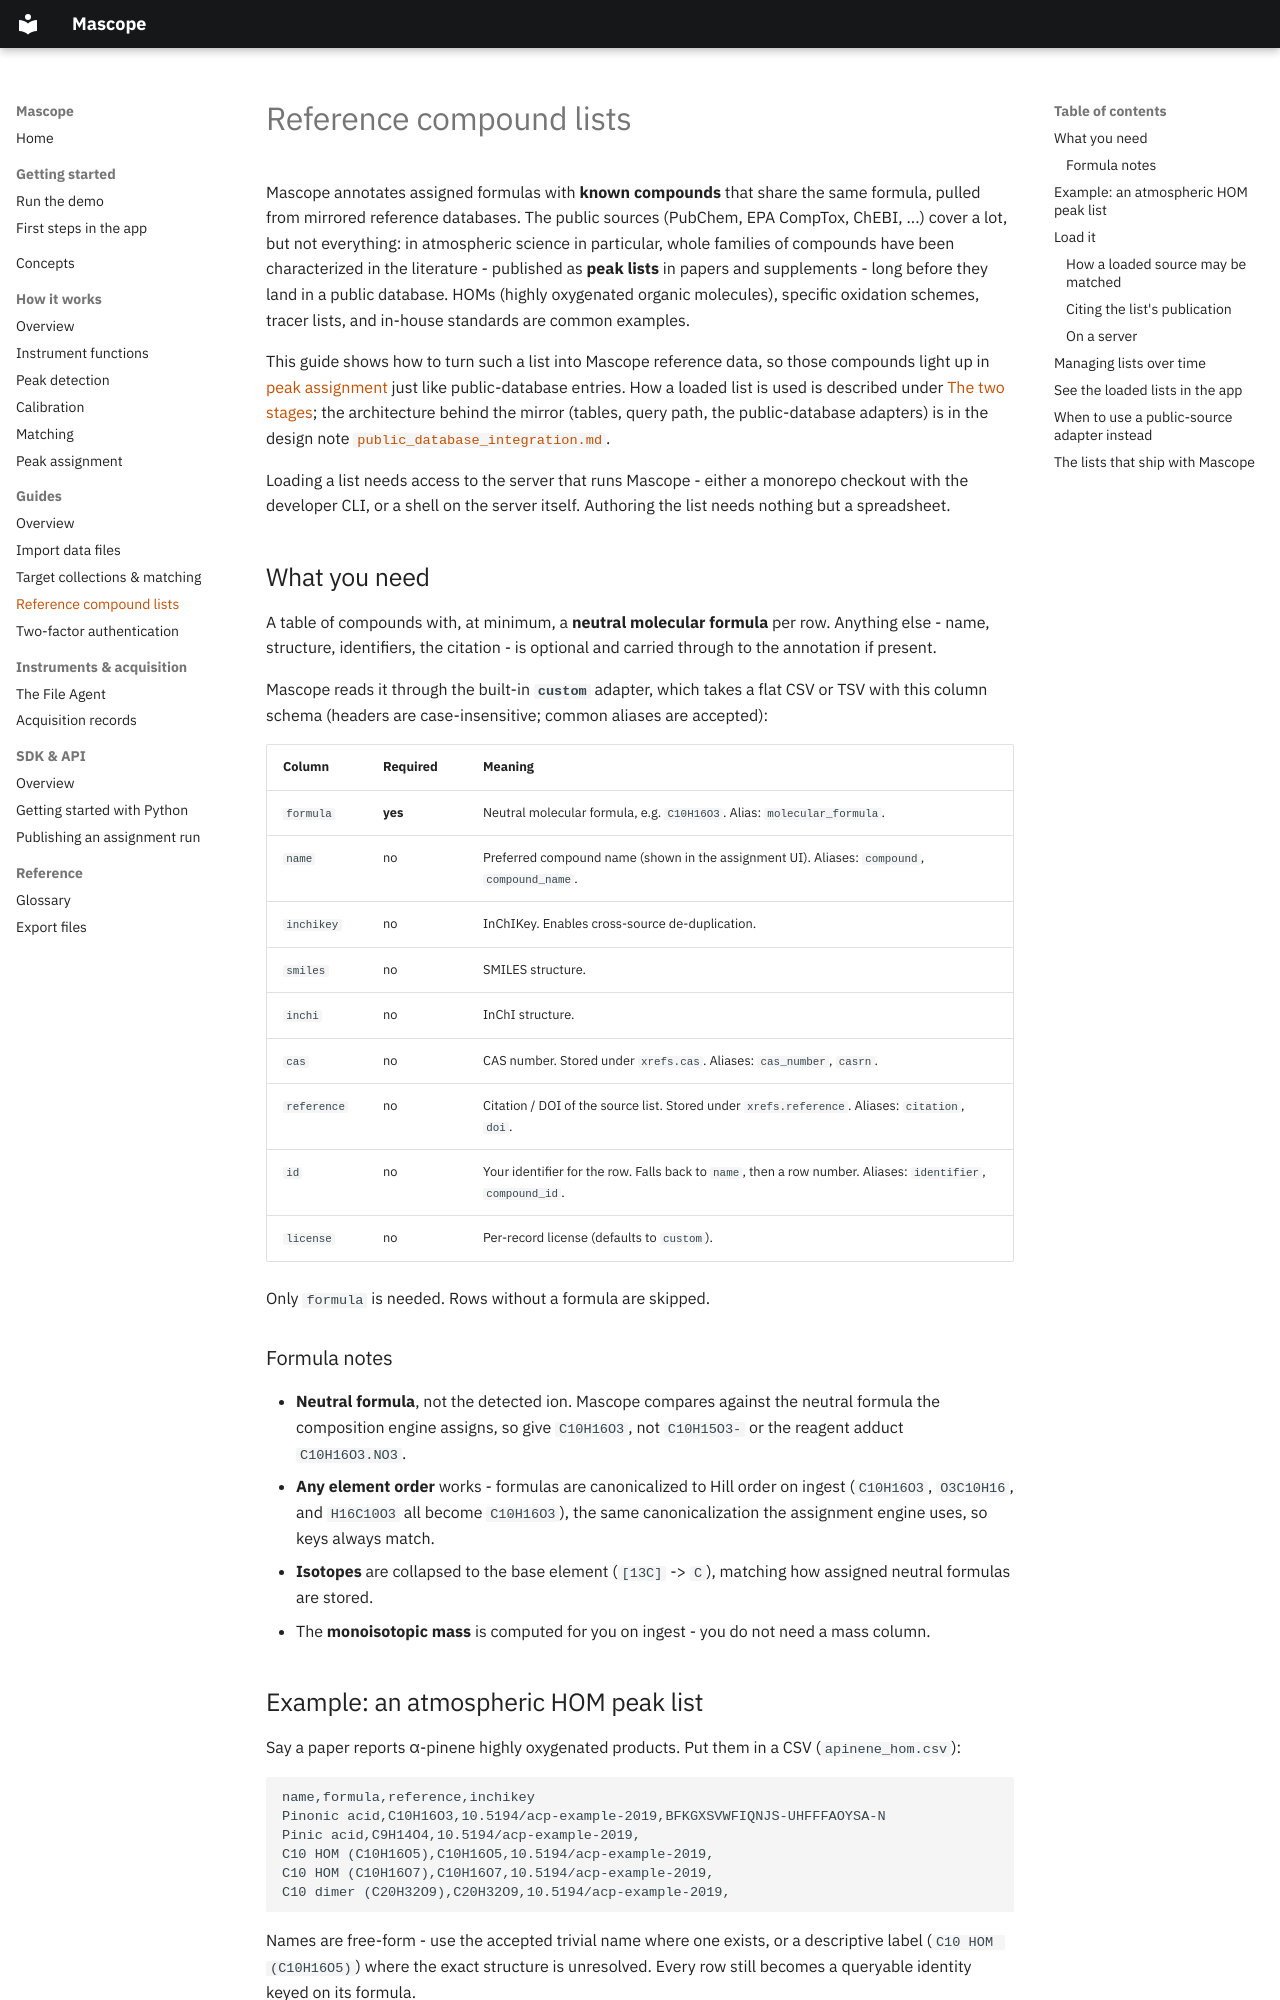

repository: ultra-trace-systems/mascope · page: guides/reference-lists/index.html · generator: mkdocs

# Reference compound lists

Mascope annotates assigned formulas with **known compounds** that share the same
formula, pulled from mirrored reference databases. The public sources (PubChem,
EPA CompTox, ChEBI, ...) cover a lot, but not everything: in atmospheric science
in particular, whole families of compounds have been characterized in the
literature - published as **peak lists** in papers and supplements - long before
they land in a public database. HOMs (highly oxygenated organic molecules),
specific oxidation schemes, tracer lists, and in-house standards are common
examples.

This guide shows how to turn such a list into Mascope reference data, so those
compounds light up in [peak assignment](../how-it-works/peak-assignment.md) just
like public-database entries. How a loaded list is used is described under
[The two stages](../how-it-works/peak-assignment.md#the-two-stages); the
architecture behind the mirror (tables, query path, the public-database
adapters) is in the design note
[`public_database_integration.md`](https://github.com/ultra-trace-systems/mascope/blob/master/docs/dev/public_database_integration.md).

Loading a list needs access to the server that runs Mascope - either a monorepo
checkout with the developer CLI, or a shell on the server itself. Authoring the
list needs nothing but a spreadsheet.

## What you need

A table of compounds with, at minimum, a **neutral molecular formula** per row.
Anything else - name, structure, identifiers, the citation - is optional and
carried through to the annotation if present.

Mascope reads it through the built-in **`custom`** adapter, which takes a flat
CSV or TSV with this column schema (headers are case-insensitive; common aliases
are accepted):

| Column | Required | Meaning |
| --- | --- | --- |
| `formula` | **yes** | Neutral molecular formula, e.g. `C10H16O3`. Alias: `molecular_formula`. |
| `name` | no | Preferred compound name (shown in the assignment UI). Aliases: `compound`, `compound_name`. |
| `inchikey` | no | InChIKey. Enables cross-source de-duplication. |
| `smiles` | no | SMILES structure. |
| `inchi` | no | InChI structure. |
| `cas` | no | CAS number. Stored under `xrefs.cas`. Aliases: `cas_number`, `casrn`. |
| `reference` | no | Citation / DOI of the source list. Stored under `xrefs.reference`. Aliases: `citation`, `doi`. |
| `id` | no | Your identifier for the row. Falls back to `name`, then a row number. Aliases: `identifier`, `compound_id`. |
| `license` | no | Per-record license (defaults to `custom`). |

Only `formula` is needed. Rows without a formula are skipped.

### Formula notes

- **Neutral formula**, not the detected ion. Mascope compares against the neutral
  formula the composition engine assigns, so give `C10H16O3`, not `C10H15O3-`
  or the reagent adduct `C10H16O3.NO3`.
- **Any element order** works - formulas are canonicalized to Hill order on
  ingest (`C10H16O3`, `O3C10H16`, and `H16C10O3` all become `C10H16O3`), the same
  canonicalization the assignment engine uses, so keys always match.
- **Isotopes** are collapsed to the base element (`[13C]` -> `C`), matching how
  assigned neutral formulas are stored.
- The **monoisotopic mass** is computed for you on ingest - you do not need a
  mass column.
